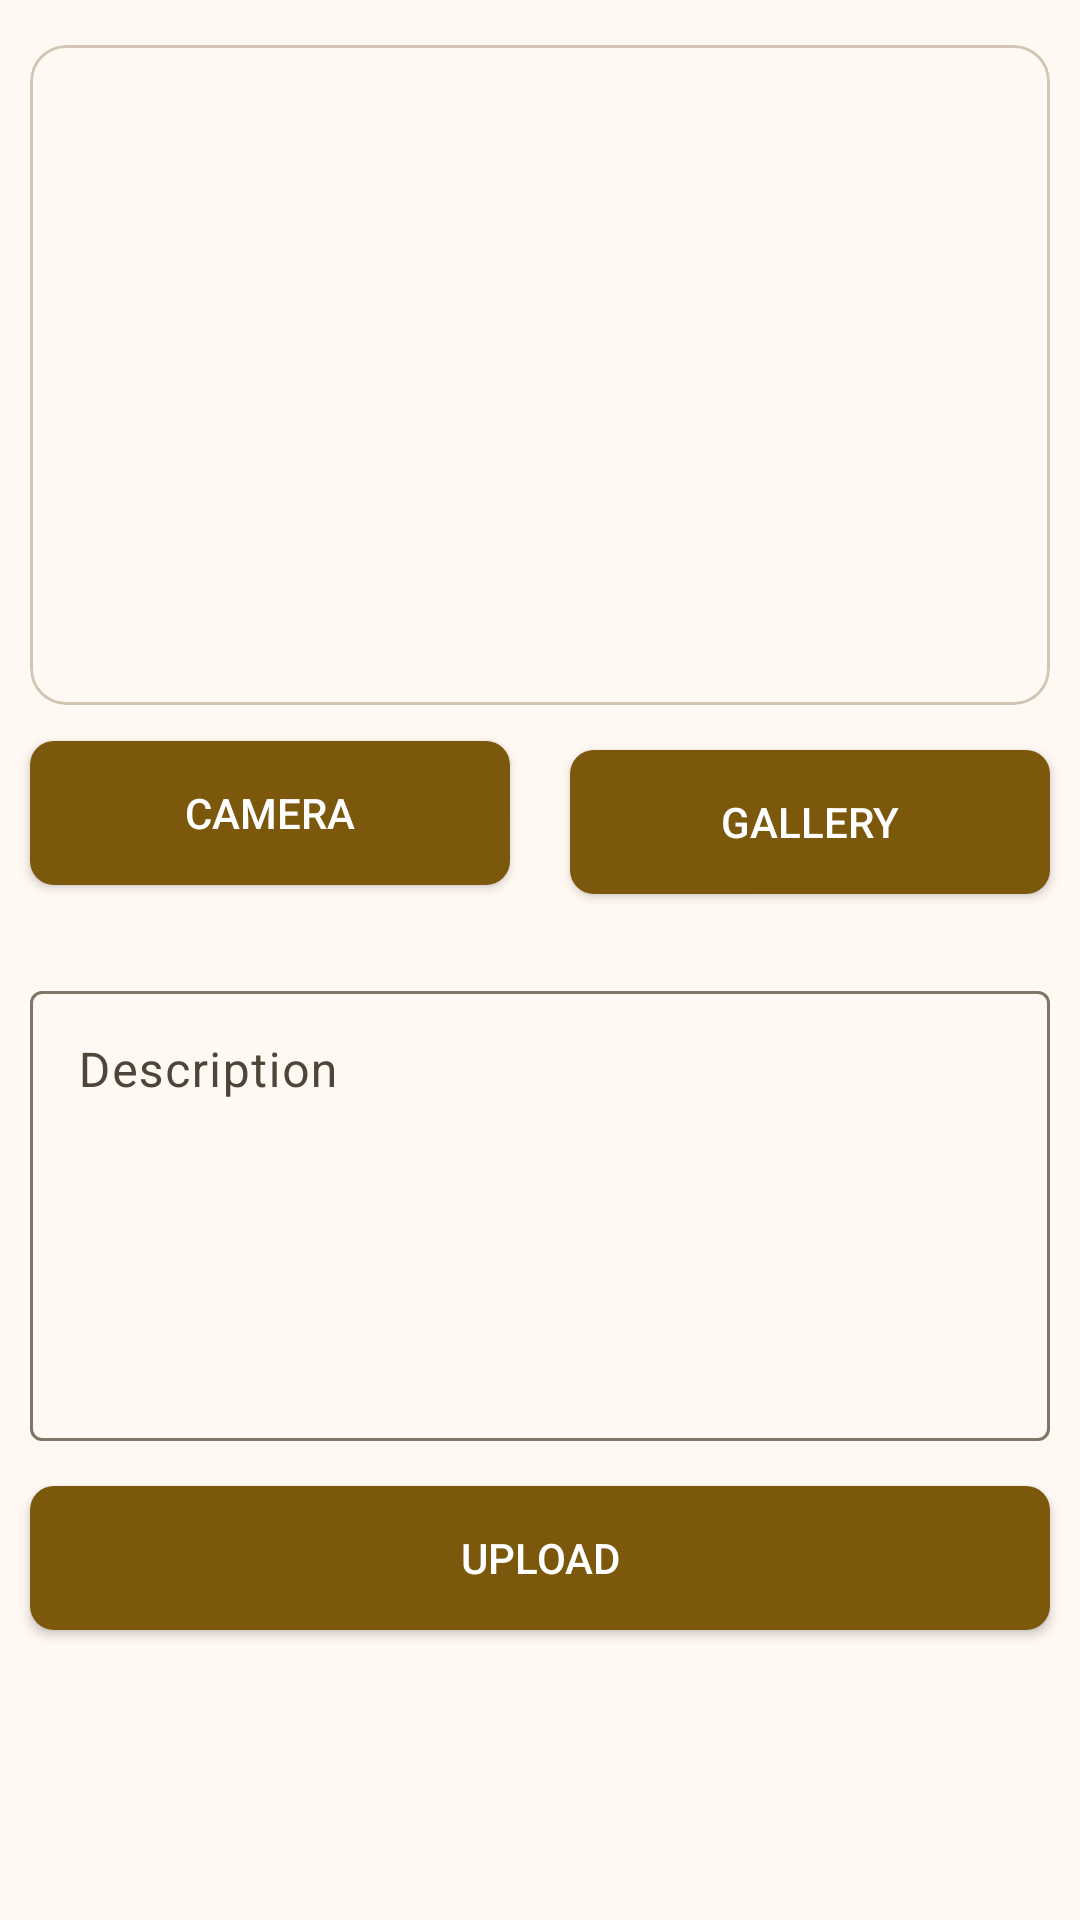

Here is an Android app screen rendered from its layout file. Give the layout XML and the strings, colors and styles it references.
<!-- AndroidManifest.xml: application theme Theme.BelajarAndroidIntermediate -->
<!-- res/layout/activity_add_story.xml -->
<?xml version="1.0" encoding="utf-8"?>
<androidx.constraintlayout.widget.ConstraintLayout xmlns:android="http://schemas.android.com/apk/res/android"
    xmlns:app="http://schemas.android.com/apk/res-auto"
    xmlns:tools="http://schemas.android.com/tools"
    android:layout_width="match_parent"
    android:layout_height="match_parent"
    tools:context=".ui.activity.AddStoryActivity">

    <com.google.android.material.card.MaterialCardView
        android:id="@+id/card_preview_img"
        android:layout_width="match_parent"
        android:layout_height="wrap_content"
        android:layout_marginHorizontal="10dp"
        android:layout_marginVertical="15dp"
        android:elevation="8dp"
        app:layout_constraintEnd_toEndOf="parent"
        app:layout_constraintStart_toStartOf="parent"
        app:layout_constraintTop_toTopOf="parent">

        <ImageView
            android:id="@+id/iv_story_preview"
            android:layout_width="match_parent"
            android:layout_height="200dp"
            android:layout_margin="10dp"
            android:contentDescription="@string/iv_pokemon_desc"
            tools:src="@drawable/ic_pokemon" />

    </com.google.android.material.card.MaterialCardView>

    <androidx.appcompat.widget.AppCompatButton
        android:id="@+id/btn_camera"
        android:layout_width="0dp"
        android:textColor="@color/md_theme_onPrimary"
        android:layout_height="wrap_content"
        android:layout_marginHorizontal="10dp"
        android:layout_marginTop="12dp"
        android:background="@drawable/bg_button"
        android:text="@string/btn_text_camera"
        app:layout_constraintEnd_toStartOf="@id/btn_gallery"
        app:layout_constraintHorizontal_chainStyle="spread"
        app:layout_constraintStart_toStartOf="parent"
        app:layout_constraintTop_toBottomOf="@id/card_preview_img" />

    <androidx.appcompat.widget.AppCompatButton
        android:id="@+id/btn_gallery"
        android:layout_width="0dp"
        android:layout_height="wrap_content"
        android:layout_marginHorizontal="10dp"
        android:layout_marginTop="15dp"
        android:background="@drawable/bg_button"
        android:text="@string/btn_text_gallery"
        android:textColor="@color/md_theme_onPrimary"
        app:layout_constraintEnd_toEndOf="parent"
        app:layout_constraintStart_toEndOf="@id/btn_camera"
        app:layout_constraintTop_toBottomOf="@id/card_preview_img" />

    <com.google.android.material.textfield.TextInputLayout
        android:id="@+id/input_layout_desc"
        android:layout_width="match_parent"
        android:layout_height="wrap_content"
        android:layout_marginHorizontal="10dp"
        android:layout_marginTop="30dp"
        android:hint="@string/edit_text_desc"
        app:layout_constraintEnd_toEndOf="parent"
        app:layout_constraintStart_toStartOf="parent"
        app:layout_constraintTop_toBottomOf="@id/btn_camera">

        <com.google.android.material.textfield.TextInputEditText
            android:id="@+id/edit_text_desc_story"
            android:layout_width="match_parent"
            android:layout_height="150dp"
            android:gravity="top"
            android:inputType="text|textMultiLine"
            android:maxHeight="150dp" />

    </com.google.android.material.textfield.TextInputLayout>

    <androidx.appcompat.widget.AppCompatButton
        android:id="@+id/btn_upload"
        android:layout_width="match_parent"
        android:layout_height="wrap_content"
        android:textColor="@color/md_theme_onPrimary"
        android:layout_marginHorizontal="10dp"
        android:layout_marginTop="15dp"
        android:background="@drawable/bg_button"
        android:text="@string/btn_text_upload"
        app:layout_constraintEnd_toEndOf="parent"
        app:layout_constraintStart_toStartOf="parent"
        app:layout_constraintTop_toBottomOf="@id/input_layout_desc" />

    <ProgressBar
        android:id="@+id/progress_bar_add_story"
        android:layout_width="wrap_content"
        android:layout_height="wrap_content"
        android:visibility="gone"
        app:layout_constraintBottom_toBottomOf="parent"
        app:layout_constraintEnd_toEndOf="parent"
        app:layout_constraintStart_toStartOf="parent"
        app:layout_constraintTop_toTopOf="parent" />

</androidx.constraintlayout.widget.ConstraintLayout>
<!-- resources referenced by this layout -->
<resources>
  <color name="md_theme_onPrimary">#FFFFFF</color>
  <!-- drawable bg_button (drawable) -->
  <?xml version="1.0" encoding="utf-8"?>
  <selector xmlns:android="http://schemas.android.com/apk/res/android">
      <item android:state_hovered="true">
          <shape>
              <corners android:radius="6dp" />
              <solid android:color="@color/md_theme_secondary" />
              <padding android:left="4dp" android:right="4dp" />
          </shape>
      </item>
      <item>
          <shape>
              <corners android:radius="8dp" />
              <solid android:color="@color/md_theme_primary" />
              <padding android:left="4dp" android:right="4dp" />
          </shape>
      </item>
  </selector>
  <string name="btn_text_camera">Camera</string>
  <string name="btn_text_gallery">Gallery</string>
  <string name="btn_text_upload">Upload</string>
  <string name="edit_text_desc">Description</string>
  <string name="iv_pokemon_desc">Ini adalah logo pokemon</string>
  <color name="md_theme_secondary">#6E5C3F</color>
  <color name="md_theme_primary">#7C580D</color>
  <color name="md_theme_primaryContainer">#FFDEAB</color>
  <color name="md_theme_onPrimaryContainer">#271900</color>
  <color name="md_theme_onSecondary">#FFFFFF</color>
  <color name="md_theme_secondaryContainer">#F8DFBB</color>
  <color name="md_theme_onSecondaryContainer">#261904</color>
  <color name="md_theme_tertiary">#4E6543</color>
  <color name="md_theme_onTertiary">#FFFFFF</color>
  <color name="md_theme_tertiaryContainer">#D0EABF</color>
  <color name="md_theme_onTertiaryContainer">#0C2006</color>
  <color name="md_theme_error">#BA1A1A</color>
  <color name="md_theme_onError">#FFFFFF</color>
  <color name="md_theme_errorContainer">#FFDAD6</color>
  <color name="md_theme_onErrorContainer">#410002</color>
  <color name="md_theme_background">#FFF8F3</color>
  <color name="md_theme_onBackground">#201B13</color>
  <color name="md_theme_surface">#FFF8F3</color>
  <color name="md_theme_onSurface">#201B13</color>
  <color name="md_theme_surfaceVariant">#EEE0CF</color>
  <color name="md_theme_onSurfaceVariant">#4E4539</color>
  <color name="md_theme_outline">#807667</color>
  <color name="md_theme_outlineVariant">#D2C5B4</color>
  <color name="md_theme_inverseSurface">#362F27</color>
  <color name="md_theme_inverseOnSurface">#FBEFE2</color>
  <color name="md_theme_inversePrimary">#EFBF6D</color>
  <color name="md_theme_primaryFixed">#FFDEAB</color>
  <color name="md_theme_onPrimaryFixed">#271900</color>
  <color name="md_theme_primaryFixedDim">#EFBF6D</color>
  <color name="md_theme_onPrimaryFixedVariant">#5F4100</color>
  <color name="md_theme_secondaryFixed">#F8DFBB</color>
  <color name="md_theme_onSecondaryFixed">#261904</color>
  <color name="md_theme_secondaryFixedDim">#DBC3A1</color>
  <color name="md_theme_onSecondaryFixedVariant">#54442A</color>
  <color name="md_theme_tertiaryFixed">#D0EABF</color>
  <color name="md_theme_onTertiaryFixed">#0C2006</color>
  <color name="md_theme_tertiaryFixedDim">#B4CEA5</color>
  <color name="md_theme_onTertiaryFixedVariant">#374D2D</color>
  <color name="md_theme_surfaceDim">#E3D8CC</color>
  <color name="md_theme_surfaceBright">#FFF8F3</color>
  <color name="md_theme_surfaceContainerLowest">#FFFFFF</color>
  <color name="md_theme_surfaceContainerLow">#FEF2E5</color>
  <color name="md_theme_surfaceContainer">#F8ECDF</color>
  <color name="md_theme_surfaceContainerHigh">#F2E6D9</color>
  <color name="md_theme_surfaceContainerHighest">#ECE1D4</color>
</resources>
